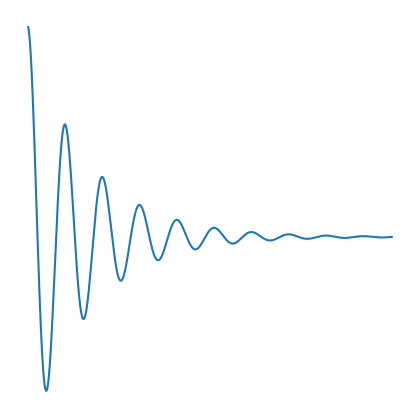

Here is the Python script that generated this plot:
import numpy as np
import matplotlib.pyplot as plt

num_periods = 10
amp = 10.
T2 = 10

x = np.linspace(np.pi/2., num_periods * 2. * np.pi, num_periods * 100)
y = amp * np.sin(x) * np.exp(-x/T2)

fig=plt.figure(figsize=[5, 5])
ax = fig.add_axes([.1, .1, .8, .8])
ax.plot(x, y)
plt.axis('off')
# ax.get_xaxis().set_visible(False)
# ax.get_yaxis().set_visible(False)
fig.savefig("FID_exp_decay.svg", bbox_inches='tight')
plt.show()
